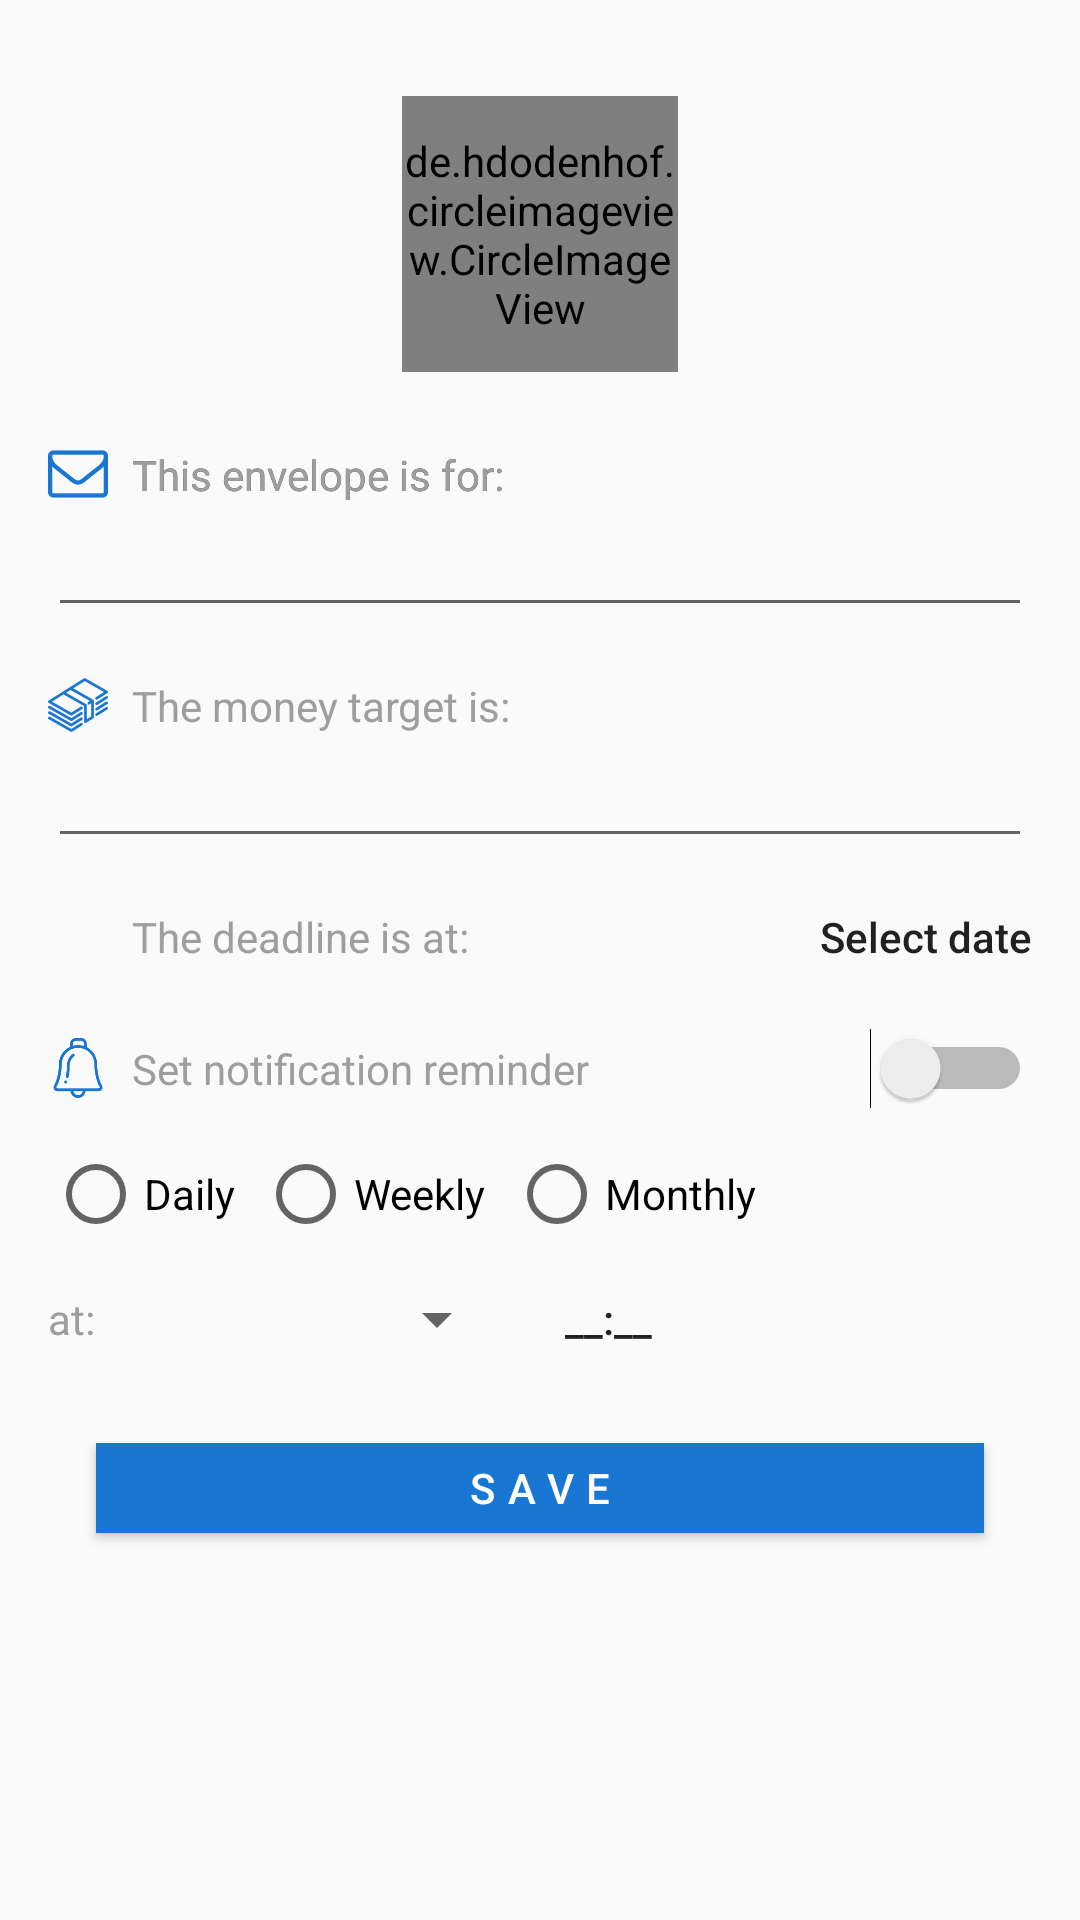

Reconstruct the res/layout file that produces this screen, plus the resources it refers to.
<!-- AndroidManifest.xml: application theme AppTheme -->
<!-- res/layout/activity_add_form.xml -->
<?xml version="1.0" encoding="utf-8"?>
<ScrollView
    xmlns:android="http://schemas.android.com/apk/res/android"
    xmlns:app="http://schemas.android.com/apk/res-auto"
    xmlns:tools="http://schemas.android.com/tools"
    android:layout_width="match_parent"
    android:layout_height="match_parent">

    <android.support.constraint.ConstraintLayout
        android:layout_width="match_parent"
        android:layout_height="match_parent">


        <de.hdodenhof.circleimageview.CircleImageView
            android:id="@+id/addImage"
            android:layout_width="92dp"
            android:layout_height="92dp"
            android:layout_marginTop="32dp"
            android:src="@drawable/selectimage"
            app:layout_constraintEnd_toEndOf="parent"
            app:layout_constraintStart_toStartOf="parent"
            app:layout_constraintTop_toTopOf="parent" />

        <ImageView
            android:id="@+id/imageView9"
            android:layout_width="20dp"
            android:layout_height="20dp"
            android:layout_marginStart="16dp"
            android:layout_marginTop="24dp"
            app:layout_constraintStart_toStartOf="parent"
            app:layout_constraintTop_toBottomOf="@+id/addImage"
            app:srcCompat="@drawable/envelope" />

    <TextView
        android:id="@+id/textView3"
        android:layout_width="wrap_content"
        android:layout_height="wrap_content"
        android:layout_marginStart="8dp"
        android:text="This envelope is for:"
        app:layout_constraintBottom_toBottomOf="@+id/imageView9"
        app:layout_constraintStart_toEndOf="@+id/imageView9"
        app:layout_constraintTop_toTopOf="@+id/imageView9" />

    <TextView
        android:id="@+id/textView4"
        android:layout_width="wrap_content"
        android:layout_height="wrap_content"
        android:layout_marginStart="8dp"
        android:text="This envelope is for:"
        android:textColor="#9E9E9E"
        app:layout_constraintBottom_toBottomOf="@+id/imageView9"
        app:layout_constraintStart_toEndOf="@+id/imageView9"
        app:layout_constraintTop_toTopOf="@+id/imageView9" />

    <EditText
        android:id="@+id/editText"
        android:layout_width="0dp"
        android:layout_height="wrap_content"
        android:layout_marginEnd="16dp"
        android:layout_marginStart="16dp"
        android:ems="10"
        android:inputType="textPersonName"
        app:layout_constraintEnd_toEndOf="parent"
        app:layout_constraintStart_toStartOf="parent"
        app:layout_constraintTop_toBottomOf="@+id/textView3" />

    <ImageView
        android:id="@+id/imageView10"
        android:layout_width="20dp"
        android:layout_height="20dp"
        android:layout_marginStart="16dp"
        android:layout_marginTop="16dp"
        app:layout_constraintStart_toStartOf="parent"
        app:layout_constraintTop_toBottomOf="@+id/editText"
        app:srcCompat="@drawable/funds" />

    <TextView
        android:id="@+id/textView5"
        android:layout_width="wrap_content"
        android:layout_height="wrap_content"
        android:layout_marginStart="8dp"
        android:text="The money target is:"
        android:textColor="#9E9E9E"
        app:layout_constraintBottom_toBottomOf="@+id/imageView10"
        app:layout_constraintStart_toEndOf="@+id/imageView10"
        app:layout_constraintTop_toTopOf="@+id/imageView10" />

    <EditText
        android:id="@+id/editText2"
        android:layout_width="0dp"
        android:layout_height="wrap_content"
        android:layout_marginEnd="16dp"
        android:layout_marginStart="16dp"
        android:ems="10"
        android:inputType="number"
        app:layout_constraintEnd_toEndOf="parent"
        app:layout_constraintStart_toStartOf="parent"
        app:layout_constraintTop_toBottomOf="@+id/textView5" />

    <ImageView
        android:id="@+id/imageView11"
        android:layout_width="20dp"
        android:layout_height="20dp"
        android:layout_marginStart="16dp"
        android:layout_marginTop="16dp"
        app:layout_constraintStart_toStartOf="parent"
        app:layout_constraintTop_toBottomOf="@+id/editText2"
        app:srcCompat="@drawable/deadline" />

    <TextView
        android:id="@+id/textView6"
        android:layout_width="wrap_content"
        android:layout_height="wrap_content"
        android:layout_marginStart="8dp"
        android:text="The deadline is at:"
        android:textColor="#9E9E9E"
        app:layout_constraintBottom_toBottomOf="@+id/imageView11"
        app:layout_constraintStart_toEndOf="@+id/imageView11"
        app:layout_constraintTop_toTopOf="@+id/imageView11" />

        <ImageView
            android:id="@+id/imageView13"
            android:layout_width="20dp"
            android:layout_height="20dp"
            android:layout_marginStart="16dp"
            android:layout_marginTop="24dp"
            app:layout_constraintStart_toStartOf="parent"
            app:layout_constraintTop_toBottomOf="@+id/imageView11"
            app:srcCompat="@drawable/notif" />

    <TextView
        android:id="@+id/textView8"
        android:layout_width="wrap_content"
        android:layout_height="wrap_content"
        android:layout_marginStart="8dp"
        android:text="Set notification reminder"
        android:textColor="#9e9e9e"
        app:layout_constraintBottom_toBottomOf="@+id/imageView13"
        app:layout_constraintStart_toEndOf="@+id/imageView13"
        app:layout_constraintTop_toTopOf="@+id/imageView13" />

    <Switch
        android:id="@+id/sReminder"
        android:layout_width="wrap_content"
        android:layout_height="wrap_content"
        android:layout_marginEnd="16dp"
        android:checked="false"
        app:layout_constraintBottom_toBottomOf="@+id/textView8"
        app:layout_constraintEnd_toEndOf="parent"
        app:layout_constraintTop_toTopOf="@+id/textView8" />

        <RadioGroup
            android:id="@+id/radioGroup"
            android:layout_width="0dp"
            android:layout_height="wrap_content"
            android:layout_marginEnd="100dp"
            android:layout_marginStart="16dp"
            android:layout_marginTop="16dp"
            android:orientation="horizontal"
            app:layout_constraintEnd_toEndOf="parent"
            app:layout_constraintHorizontal_bias="1.0"
            app:layout_constraintStart_toStartOf="parent"
            app:layout_constraintTop_toBottomOf="@+id/imageView13">

            <RadioButton
                android:id="@+id/rbDay"
                android:layout_width="wrap_content"
                android:layout_height="wrap_content"
                android:layout_weight="1"
                android:text="Daily"
                android:textSize="14sp" />

            <RadioButton
                android:id="@+id/rbWeek"
                android:layout_width="wrap_content"
                android:layout_height="wrap_content"
                android:layout_weight="1"
                android:text="Weekly"
                android:textSize="14sp" />

            <RadioButton
                android:id="@+id/rbMonth"
                android:layout_width="wrap_content"
                android:layout_height="wrap_content"
                android:layout_weight="1"
                android:text="Monthly"
                android:textSize="14sp" />

        </RadioGroup>

        <TextView
            android:id="@+id/tvAt"
            android:layout_width="wrap_content"
            android:layout_height="wrap_content"
            android:layout_marginStart="16dp"
            android:layout_marginTop="16dp"
            android:text="at:"
            android:textColor="#9E9E9E"
            app:layout_constraintStart_toStartOf="parent"
            app:layout_constraintTop_toBottomOf="@+id/radioGroup" />

        <Spinner
            android:id="@+id/spinDay"
            android:layout_width="130dp"
            android:layout_height="wrap_content"
            android:layout_marginStart="8dp"
            app:layout_constraintBottom_toBottomOf="@+id/tvAt"
            app:layout_constraintStart_toEndOf="@+id/tvAt"
            app:layout_constraintTop_toTopOf="@+id/tvAt" />

    <Button
        android:id="@+id/btnTime"
        android:layout_width="50dp"
        android:layout_height="40dp"
        android:layout_marginStart="8dp"
        android:background="@android:color/transparent"
        android:ems="10"
        android:inputType="time"
        android:text="__:__"
        app:layout_constraintBottom_toBottomOf="@+id/spinDay"
        app:layout_constraintStart_toEndOf="@+id/spinDay"
        app:layout_constraintTop_toTopOf="@+id/spinDay" />

        <Button
            android:id="@+id/btnSave"
            android:layout_width="0dp"
            android:layout_height="30dp"
            android:layout_marginBottom="32dp"
            android:layout_marginEnd="32dp"
            android:layout_marginStart="32dp"
            android:layout_marginTop="32dp"
            android:background="@color/dominantColor"
            android:letterSpacing="0.3"
            android:text="SAVE"
            android:textColor="@color/colorPrimary"
            app:layout_constraintBottom_toBottomOf="parent"
            app:layout_constraintEnd_toEndOf="parent"
            app:layout_constraintHorizontal_bias="0.0"
            app:layout_constraintStart_toStartOf="parent"
            app:layout_constraintTop_toBottomOf="@+id/tvAt" />

        <Button
            android:id="@+id/btnPick"
            android:layout_width="74dp"
            android:layout_height="20dp"
            android:layout_marginEnd="16dp"
            android:background="@android:color/transparent"
            android:text="Select date"
            android:textAlignment="textEnd"
            android:textAllCaps="false"
            android:textSize="14sp"
            app:layout_constraintBottom_toBottomOf="@+id/textView6"
            app:layout_constraintEnd_toEndOf="parent"
            app:layout_constraintTop_toTopOf="@+id/textView6" />

    </android.support.constraint.ConstraintLayout>


</ScrollView>
<!-- resources referenced by this layout -->
<resources>
  <color name="colorPrimary">#FFFFFF</color>
  <color name="dominantColor">#1976D2</color>
  <!-- drawable envelope: png bitmap (drawable, 2100 bytes) -->
  <!-- drawable funds: png bitmap (drawable, 4050 bytes) -->
  <!-- drawable notif: png bitmap (drawable, 3351 bytes) -->
  <!-- drawable selectimage: png bitmap (drawable, 2226 bytes) -->
  <style name="AppTheme" parent="Theme.AppCompat.Light">
          
          <item name="colorPrimary">@color/colorPrimary</item>
          <item name="colorPrimaryDark">@color/colorAccent</item>
          <item name="colorAccent">@color/colorAccent</item>
          <item name="android:textColor">#212121</item>
      </style>
  <color name="colorAccent">#1976D2</color>
</resources>
